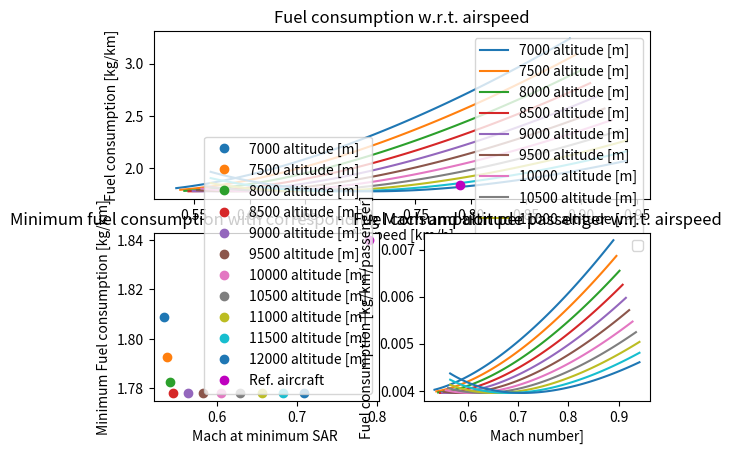

The script that saved this image:
# -*- coding: utf-8 -*-
"""
Created on Tue May 14 08:55:23 2019

@author: nikki
"""

#-------------------------------MODULES---------------------------------------
import numpy as np
import matplotlib.pyplot as plt

#-------------------------------INPUTS-----------------------------------------
"""Weights"""
#Wcr        =       Aircraft weight in N during Cruise

"""Aicraft configuration"""
#CD0        =       Zero lift drag coefficient
#A          =       Aspect ratio
#e          =       Oswald efficiency factor 
#R_des      =       Design range [m]
#S          =       Surface area m^2

#------------------------STATISTICAL INPUTS----------------------------------
"""NOW THE SAME FOR REF. AND DESIGN AIRCRAFT, CHANGE WHEN ENGINE IS KNOWN"""
Ct0           = 12e-06      #Thrust Specific fuel conspumtion [kg/N/s] from B737MAX 
                            #proprtional to speed, divide by nominal conditions
                            #aka cruise speed
                            #12 future high bypass engines
                            #13.5 for bigger normal engines

#------------------------------VERIFICATION DATA--------------------------------

"""INPUTS: CHANGE ACCORDING TO DESIGN"""

MTOW = 82190.*9.81
OEW  = 45065*9.81
MLW  = 69308.*9.81
MZFW = 65952.* 9.81
MFW  = 20826.*9.81          # Maximum fuel weight (including reserve fuel)
W_fr = MFW/105. * 5.        #reserve fuel

A =10.45
e = 0.85
CD0 = 0.020
g = 9.81
S = 127. 

R_range = 11000.            #range of x-axis
R_des = 7000                #[km]
Wcr = 0.8*MTOW              #63000*9.81#assumption for now
pax_max = 450
n = 1                       #load factor of number of passengers


"""Create reference line of B737 8 Max"""
MPW1 = 20882*g
MTOW1 = 82191*g
OEW1 = 45070*g
MFW1 = 31594*g

Wcr1 = 0.8*MTOW             #ASSUMPTION!!! WHAT IS W_Cr ACTUALLY
Mcr = 0.79
hcr = 12000                 #(m)
S1 = 127                    #m^2
b1 = 35.92                  #m
A1 = b1**2 / S1

pax_ref = 200
n_ref = 1.

#-----------------------------DEFINITIONS-------------------------------------
#Standard air range (SAR) = distances travelled per mass fuel burned
#Fuel burn is related to speed, altitude, thrust (or drag in steady flight)
#unit of SAR (m/s)/(kg/s)

def ISA_density(h):             # enter height in m
    M = 0.0289644               #kg/mol molar mass of Earth's air
    R = 8.3144590               #universal gas constant Nm/MolK
    
    if h < 11000:
        rho0 = 1.225            #kg/m^3
        T = 288.15              #K
        h0 = 0.                 #m
        a = -0.0065             #K/m
        rho = rho0 * (T/(T + a*(h-h0)))**(1. + ((g*M)/(R*a)))
        
    if h >= 11000:
        rho0 = 0.36391          #kg/m^3
        T = 216.65              #K
        h0 = 11000.             #m
        rho = rho0*np.e**((-g*M*(h-h0))/(R*T))
        
    return rho
    
    
def ISA_temp(h):
    if h < 11000:
        T = 288.15 - 0.0065*h   #in Kelvin
        return T
    if h >= 11000:
        return 216.65           #in Kelvin
 
          
def Mach(V,h):                  #enter V in km/h
    gamma = 1.4                 #enter h in m
    R = 287 #J/kg/K
    a = np.sqrt(gamma*R*ISA_temp(h))
    M = (V/3.6)/a
    return M 


def SAR(h,A,S,e,CD0,Ct0,Wcr):   #enter h in m
    V = np.linspace(600,1000,100)
    SAR = []
    
    for v in V:
        Ct = (Ct0/233.083)*(v/3.6)
        k = 1./(np.pi*A*e)
        q = 0.5*ISA_density(h)*(v/3.6)**2
        SARi = 1./((v/3.6) / ( (CD0 + k *(Wcr/(q*S))**2) *q*S*Ct )) #in kg/m
        SAR.append(SARi*1000.)                                      #in kg/km
        
    return SAR,V

   
#------------------------------MAIN PROGRAM------------------------------------

dh = 500                            #step size in altitude
H = range(7000,12500,dh)            #altitude range

min_SAR = []
V_minSAR = []

#For a given altitude (in def) run it for different speeds
for h in H:   
    SAR_list = SAR(h,A,S,e,CD0,Ct0,Wcr)[0]
    V = SAR(h,A,S,e,CD0,Ct0,Wcr)[1]
    

    min_SAR.append(min(SAR_list))
    i = SAR_list.index(min(SAR_list))
    V_minSAR.append(V[i])    
    
    for i in range(len(V)):         #Change velocity to Mach
        V[i] = Mach(V[i],h)
        
    plt.subplot(211)
    plt.plot(V,SAR_list,label='%s altitude [m]' % h)
    plt.title('Fuel consumption w.r.t. airspeed')
    plt.xlabel("Airspeed [km/h]")
    plt.ylabel("Fuel consumption [kg/km]") 


#For the reference case aim to stay below it:
SAR_ref = SAR(hcr,A1,S1,e,CD0,Ct0,Wcr1)[0]
V_ref = SAR(hcr,A1,S1,e,CD0,Ct0,Wcr1)[1]

for i in range(len(V_ref)):
    V_ref[i] = Mach(V_ref[i],hcr)   
    if 0.997*Mcr <= V_ref[i] <= 1.003* Mcr:
        SAR_ref_point = SAR_ref[i]

#PLot the single point of the ref. aircraft
plt.plot(Mcr,SAR_ref_point,"mo", label = "Ref. aircraft")
plt.legend()


#Plot with minimum SAR at different altitudes with corresponding Mach number
for j in range(len(min_SAR)):
    V_minSAR[j] = Mach(V_minSAR[j],H[j])
        
    plt.subplot(223)
    plt.xlabel("Mach at minimum SAR ")
    plt.ylabel("Minimum Fuel consumption [kg/km]")
    plt.plot(V_minSAR[j],min_SAR[j],'o', label = '%s altitude [m]' % H[j])
    plt.title('Minimum fuel consumption with corresponding Mach and altitude')
    
#Plot reference aircraft    
plt.plot(Mcr,SAR_ref_point,"mo", label = "Ref. aircraft")
plt.legend(loc = "lower right")


#Fuel consumed per km per passenger/seat
for h in H:   
    pax = pax_max*n
    SAR_list = (SAR(h,A,S,e,CD0,Ct0,Wcr)[0])
    V = SAR(h,A,S,e,CD0,Ct0,Wcr)[1]

    for i in range(len(SAR_list)):
        SAR_list[i] = SAR_list[i]/pax 
        
    for i in range(len(V)):                     #Change velocity to Mach
        V[i] = Mach(V[i],h)
    
    plt.subplot(224)
    plt.plot(V,SAR_list)   #,label='%s altitude [m]' % h)
    plt.title('Fuel consumption per passenger w.r.t. airspeed')
    plt.xlabel("Mach number]")
    plt.ylabel("Fuel consumption [kg/km/passenger]")
    
    
plt.legend()
plt.show()



#--------------------------------SENSITIVITY ANALYSIS-------------------------
#print V_minSAR
#print min_SAR
#print H









#Other graph
#for j in range(len(min_SAR)):
#    plt.subplot(222)
#    plt.xlabel("Airspeed at minimum SAR [km/h]")
#    plt.ylabel("Minimum Fuel consumption [kg/km]")
#    plt.plot(V_minSAR[j],min_SAR[j],'o', label = '%s altitude [m]' % H[j])
#    plt.title('Minimum fuel consumption with corresponding airspeed and altitude')
#  
#plt.legend()

"""Once speed and altitude are selected, more precies SAR can be made 
by taking into account the weight reduction due to fuel consumption"""
